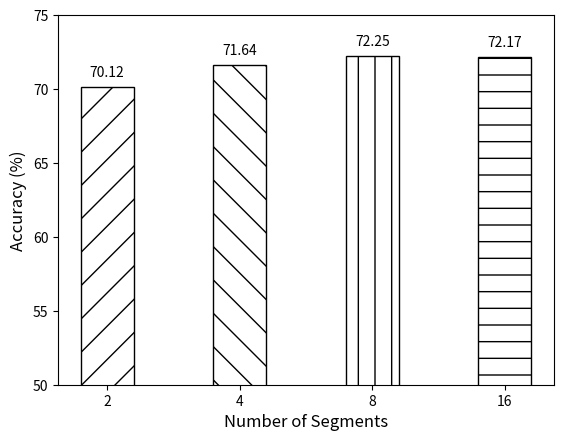

The script that saved this image:
import matplotlib.pyplot as plt

# 数据
N_values = ["2", "4", "8", "16"]
acc_values = [70.12, 71.64, 72.25, 72.17]

# 创建柱状图，使用条纹区分，调整柱子宽度
patterns = ['/', '\\', '|', '-']  # 条纹样式
bars = plt.bar(N_values, acc_values, color='white', edgecolor='black', width=0.4)

# 为每个柱状图添加条纹样式
for bar, pattern in zip(bars, patterns):
    bar.set_hatch(pattern)

# 在柱子上方显示数值
for bar, value in zip(bars, acc_values):
    plt.text(bar.get_x() + bar.get_width() / 2, bar.get_height() + 0.5, f'{value:.2f}', 
             ha='center', va='bottom', fontsize=10)

# 添加标题和标签
# plt.title('Accuracy vs. Number of Segments', fontsize=14)
plt.xlabel('Number of Segments', fontsize=12)
plt.ylabel('Accuracy (%)', fontsize=12)

# 设置横坐标刻度
plt.xticks(N_values)

# 设置 y 轴取值范围
plt.ylim(50, 75)

# 保存图表为PDF和PNG格式
plt.savefig('accuracy_vs_segments_bw.pdf', format='pdf')
plt.savefig('accuracy_vs_segments_bw.png', format='png')

# 显示图表
plt.show()